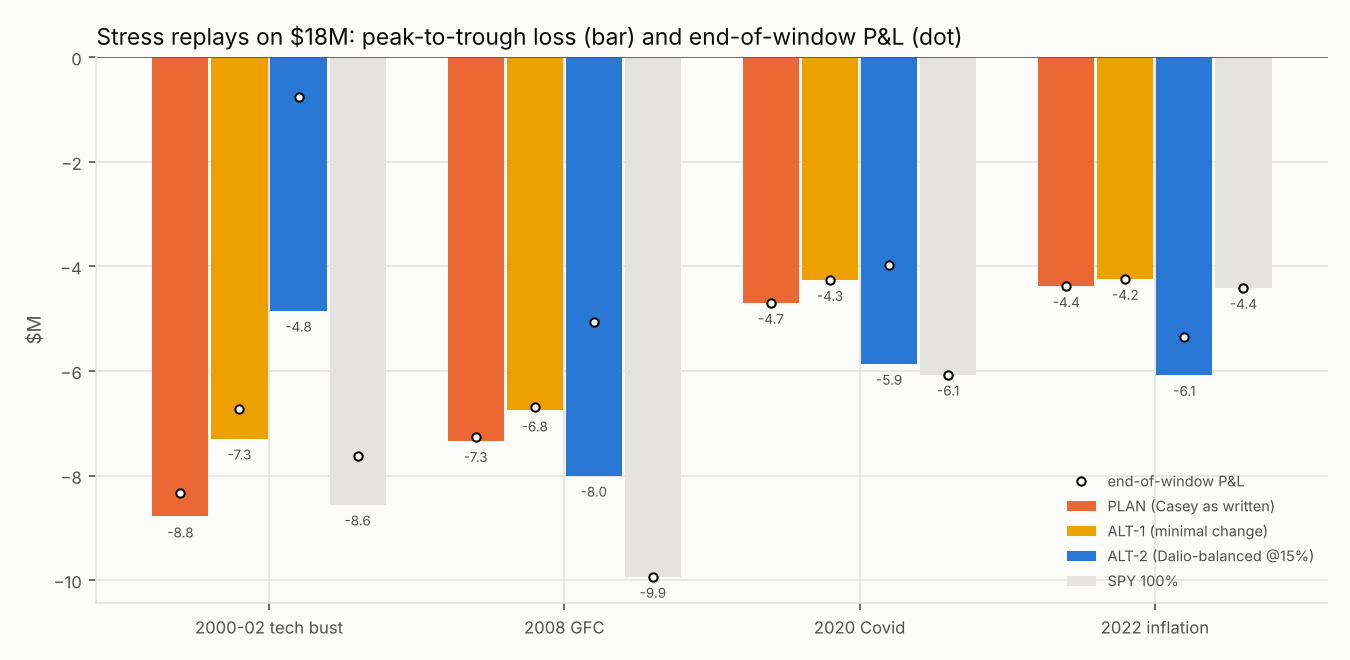

The data file committed next to this chart (first rows):
scenario, start, end, candidate, spcx_proxy, spcx_used, cum_return, max_drawdown, loss_usd, max_dd_usd, cum_return_composer_in_tbills, max_dd_composer_in_tbills, notes
tech_2000_02, 2000-03-10, 2002-10-09, PLAN, i, QQQ, -0.4628, -0.4879, -8330353, -8781503, -0.2939, -0.3248, 
tech_2000_02, 2000-03-10, 2002-10-09, PLAN, ii, QQQ, -0.4628, -0.4879, -8330353, -8781503, -0.2939, -0.3248, 
tech_2000_02, 2000-03-10, 2002-10-09, ALT-1, i, QQQ, -0.3738, -0.405, -6728250, -7290720, -0.1828, -0.2293, 
tech_2000_02, 2000-03-10, 2002-10-09, ALT-1, ii, QQQ, -0.4014, -0.4305, -7226076, -7748309, -0.2221, -0.2627, 
tech_2000_02, 2000-03-10, 2002-10-09, ALT-2, i, QQQ, -0.04272, -0.2693, -768976, -4846777, 0.07292, -0.2058, 
tech_2000_02, 2000-03-10, 2002-10-09, ALT-2, ii, QQQ, -0.09742, -0.3044, -1753631, -5479185, 0.01653, -0.2374, 
tech_2000_02, 2000-03-10, 2002-10-09, SPY 100%, -, -, -0.4234, -0.4752, -7620591, -8552854, , , 
gfc_2008, 2007-10-09, 2009-03-09, PLAN, i, QQQ, -0.4035, -0.4077, -7263033, -7338369, -0.3149, -0.3166, 
gfc_2008, 2007-10-09, 2009-03-09, PLAN, ii, QQQ, -0.4035, -0.4077, -7263033, -7338369, -0.3149, -0.3166, 
gfc_2008, 2007-10-09, 2009-03-09, ALT-1, i, QQQ, -0.3713, -0.3753, -6683225, -6754501, -0.2711, -0.2719, 
gfc_2008, 2007-10-09, 2009-03-09, ALT-1, ii, QQQ, -0.3801, -0.385, -6842461, -6929310, -0.2861, -0.2882, 
gfc_2008, 2007-10-09, 2009-03-09, ALT-2, i, QQQ, -0.2814, -0.4445, -5064876, -8001546, -0.2207, -0.4059, 
gfc_2008, 2007-10-09, 2009-03-09, ALT-2, ii, QQQ, -0.3122, -0.4627, -5619664, -8328375, -0.2524, -0.424, 
gfc_2008, 2007-10-09, 2009-03-09, SPY 100%, -, -, -0.5519, -0.5519, -9934100, -9934100, , , 
covid_2020, 2020-02-19, 2020-03-23, PLAN, i, EW NVDA/AVGO/TSLA/ISRG, -0.2609, -0.2609, -4696534, -4696534, -0.216, -0.216, 
covid_2020, 2020-02-19, 2020-03-23, PLAN, ii, QQQ, -0.2353, -0.2353, -4235419, -4235419, -0.1904, -0.1904, 
covid_2020, 2020-02-19, 2020-03-23, ALT-1, i, EW NVDA/AVGO/TSLA/ISRG, -0.2366, -0.2366, -4259354, -4259354, -0.1859, -0.1859, 
covid_2020, 2020-02-19, 2020-03-23, ALT-1, ii, QQQ, -0.2278, -0.2278, -4100453, -4100453, -0.1802, -0.1802, 
covid_2020, 2020-02-19, 2020-03-23, ALT-2, i, EW NVDA/AVGO/TSLA/ISRG, -0.2204, -0.3257, -3967084, -5862728, -0.1897, -0.2989, 
covid_2020, 2020-02-19, 2020-03-23, ALT-2, ii, QQQ, -0.2247, -0.3229, -4045471, -5811389, -0.1945, -0.2963, 
covid_2020, 2020-02-19, 2020-03-23, SPY 100%, -, -, -0.3372, -0.3372, -6069111, -6069111, , , 
inflation_2022, 2022-01-03, 2022-10-12, PLAN, i, EW NVDA/AVGO/TSLA/ISRG/RKLB, -0.2433, -0.2433, -4378876, -4378876, -0.1961, -0.1961, 
inflation_2022, 2022-01-03, 2022-10-12, PLAN, ii, QQQ, -0.2092, -0.2092, -3766466, -3766466, -0.1621, -0.1621, 
inflation_2022, 2022-01-03, 2022-10-12, ALT-1, i, EW NVDA/AVGO/TSLA/ISRG/RKLB, -0.2354, -0.2354, -4237156, -4237156, -0.182, -0.182, 
inflation_2022, 2022-01-03, 2022-10-12, ALT-1, ii, QQQ, -0.2268, -0.2268, -4082369, -4082369, -0.1767, -0.1767, 
inflation_2022, 2022-01-03, 2022-10-12, ALT-2, i, EW NVDA/AVGO/TSLA/ISRG/RKLB, -0.2969, -0.3375, -5344266, -6074973, -0.2646, -0.3189, 
inflation_2022, 2022-01-03, 2022-10-12, ALT-2, ii, QQQ, -0.3016, -0.3391, -5429335, -6104107, -0.2698, -0.3206, 
inflation_2022, 2022-01-03, 2022-10-12, SPY 100%, -, -, -0.245, -0.245, -4409349, -4409349, , , 
